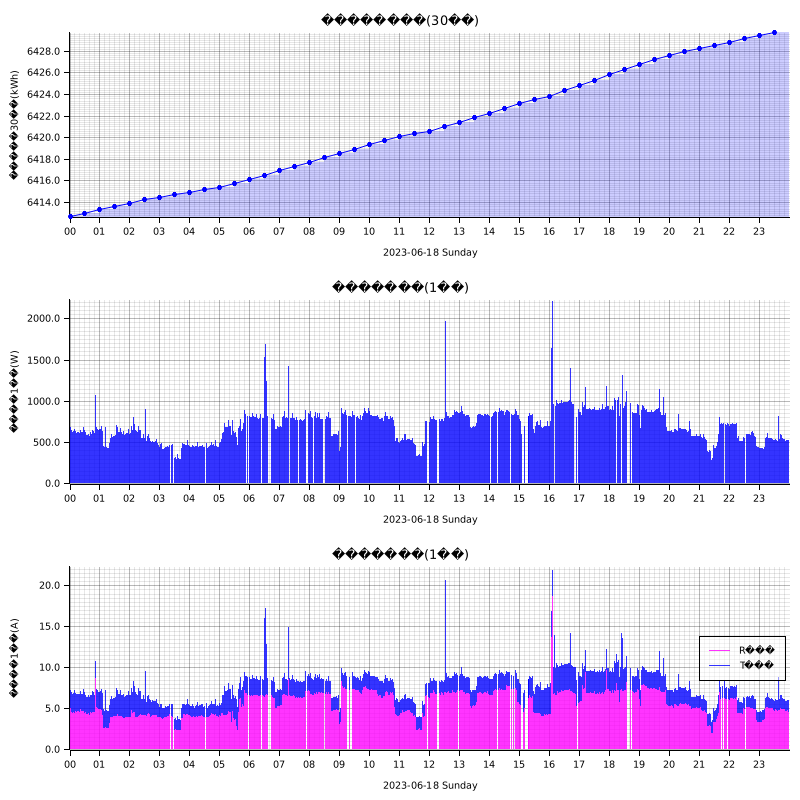

The file beside this chart, header and first rows:
measured_at, sensor_id, message_id, cumlative_kwh, instant_watt, instant_ampere_R, instant_ampere_T
2023-06-18T00:00:00+09:00, smartmeter, 60983, , 676.0, , 
2023-06-18T00:00:00+09:00, smartmeter, 60984, , , 5.0, 2.4
2023-06-18T00:00:00+09:00, smartmeter, 60985, 6413, , , 
2023-06-18T00:01:00+09:00, smartmeter, 60986, , 704.0, , 
2023-06-18T00:01:00+09:00, smartmeter, 60987, , , 5.0, 2.6
2023-06-18T00:02:00+09:00, smartmeter, 60988, , 680.0, , 
2023-06-18T00:02:00+09:00, smartmeter, 60989, , , 5.0, 2.3
2023-06-18T00:03:00+09:00, smartmeter, 60990, , 640.0, , 
2023-06-18T00:03:00+09:00, smartmeter, 60991, , , 4.6, 2.4
2023-06-18T00:04:00+09:00, smartmeter, 60992, , 644.0, , 
2023-06-18T00:04:00+09:00, smartmeter, 60993, , , 4.6, 2.4
2023-06-18T00:05:00+09:00, smartmeter, 60994, , 648.0, , 
2023-06-18T00:05:00+09:00, smartmeter, 60995, , , 4.7, 2.4
2023-06-18T00:06:00+09:00, smartmeter, 60996, , 628.0, , 
2023-06-18T00:06:00+09:00, smartmeter, 60997, , , 4.5, 2.3
2023-06-18T00:07:00+09:00, smartmeter, 60998, , 624.0, , 
2023-06-18T00:07:00+09:00, smartmeter, 60999, , , 4.6, 2.3
2023-06-18T00:08:00+09:00, smartmeter, 61000, , 632.0, , 
2023-06-18T00:08:00+09:00, smartmeter, 61001, , , 4.6, 2.3
2023-06-18T00:09:00+09:00, smartmeter, 61002, , 964.0, , 
2023-06-18T00:09:00+09:00, smartmeter, 61003, , , 7.7, 2.3
2023-06-18T00:10:00+09:00, smartmeter, 61004, , 660.0, , 
2023-06-18T00:10:00+09:00, smartmeter, 61005, , , 4.5, 2.7
2023-06-18T00:11:00+09:00, smartmeter, 61006, , 620.0, , 
2023-06-18T00:11:00+09:00, smartmeter, 61007, , , 4.5, 2.3
2023-06-18T00:12:00+09:00, smartmeter, 61008, , 632.0, , 
2023-06-18T00:12:00+09:00, smartmeter, 61009, , , 4.7, 2.2
2023-06-18T00:13:00+09:00, smartmeter, 61010, , 604.0, , 
2023-06-18T00:13:00+09:00, smartmeter, 61011, , , 4.4, 2.2
2023-06-18T00:14:00+09:00, smartmeter, 61012, , 612.0, , 
2023-06-18T00:14:00+09:00, smartmeter, 61013, , , 4.6, 2.2
2023-06-18T00:15:00+09:00, smartmeter, 61014, , 628.0, , 
2023-06-18T00:15:00+09:00, smartmeter, 61015, , , 4.8, 2.1
2023-06-18T00:16:00+09:00, smartmeter, 61016, , 620.0, , 
2023-06-18T00:16:00+09:00, smartmeter, 61017, , , 4.7, 2.1
2023-06-18T00:17:00+09:00, smartmeter, 61018, , 620.0, , 
2023-06-18T00:17:00+09:00, smartmeter, 61019, , , 4.7, 2.1
2023-06-18T00:18:00+09:00, smartmeter, 61020, , 624.0, , 
2023-06-18T00:18:00+09:00, smartmeter, 61021, , , 4.7, 2.1
2023-06-18T00:19:00+09:00, smartmeter, 61022, , 1004, , 
2023-06-18T00:19:00+09:00, smartmeter, 61023, , , 7.7, 2.7
2023-06-18T00:20:00+09:00, smartmeter, 61024, , 612.0, , 
2023-06-18T00:20:00+09:00, smartmeter, 61025, , , 4.6, 2.2
2023-06-18T00:21:00+09:00, smartmeter, 61026, , 612.0, , 
2023-06-18T00:21:00+09:00, smartmeter, 61027, , , 4.6, 2.2
2023-06-18T00:22:00+09:00, smartmeter, 61028, , 648.0, , 
2023-06-18T00:22:00+09:00, smartmeter, 61029, , , 4.9, 2.2
2023-06-18T00:23:00+09:00, smartmeter, 61030, , 628.0, , 
2023-06-18T00:23:00+09:00, smartmeter, 61031, , , 4.7, 2.2
2023-06-18T00:24:00+09:00, smartmeter, 61032, , 628.0, , 
2023-06-18T00:24:00+09:00, smartmeter, 61033, , , 4.7, 2.1
2023-06-18T00:25:00+09:00, smartmeter, 61034, , 636.0, , 
2023-06-18T00:25:00+09:00, smartmeter, 61035, , , 4.8, 2.1
2023-06-18T00:26:00+09:00, smartmeter, 61036, , 620.0, , 
2023-06-18T00:26:00+09:00, smartmeter, 61037, , , 4.7, 2.1
2023-06-18T00:27:00+09:00, smartmeter, 61038, , 628.0, , 
2023-06-18T00:27:00+09:00, smartmeter, 61039, , , 4.7, 2.1
2023-06-18T00:28:00+09:00, smartmeter, 61040, , 684.0, , 
2023-06-18T00:28:00+09:00, smartmeter, 61041, , , 4.7, 2.7
2023-06-18T00:29:00+09:00, smartmeter, 61042, , 940.0, , 
... 2,705 more rows
